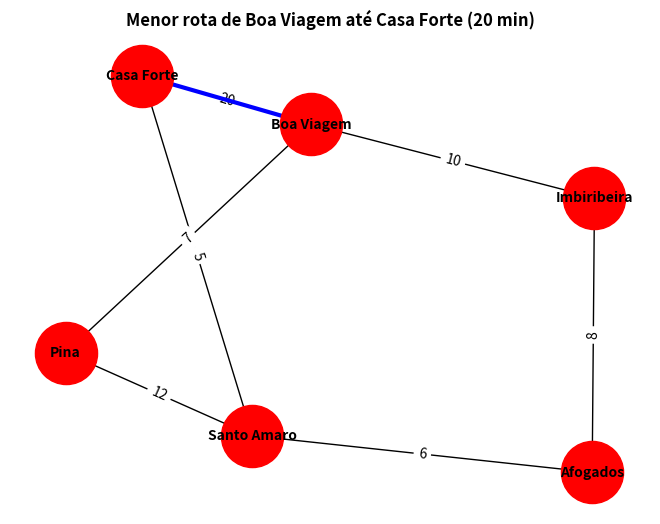

Write the Python code that produced this figure.
import heapq
import networkx as nx
import matplotlib.pyplot as plt

class Grafo:
    def __init__(self):
        self.grafo = {}

    def adicionar_aresta(self, origem, destino, peso):
        if origem not in self.grafo:
            self.grafo[origem] = []
        if destino not in self.grafo:
            self.grafo[destino] = []
        self.grafo[origem].append((destino, peso))
        self.grafo[destino].append((origem, peso))

    def dijkstra(self, inicio):
        distancias = {vertice: float('infinity') for vertice in self.grafo}
        distancias[inicio] = 0
        antecessores = {vertice: None for vertice in self.grafo}
        fila_prioridade = [(0, inicio)]

        while fila_prioridade:
            distancia_atual, vertice_atual = heapq.heappop(fila_prioridade)

            if distancia_atual > distancias[vertice_atual]:
                continue

            for vizinho, peso in self.grafo[vertice_atual]:
                distancia = distancia_atual + peso
                if distancia < distancias[vizinho]:
                    distancias[vizinho] = distancia
                    antecessores[vizinho] = vertice_atual
                    heapq.heappush(fila_prioridade, (distancia, vizinho))

        return distancias, antecessores

    def menor_caminho(self, inicio, destino):
        distancias, antecessores = self.dijkstra(inicio)
        caminho = []
        atual = destino
        while atual is not None:
            caminho.insert(0, atual)
            atual = antecessores[atual]
        return caminho, distancias[destino]


g = Grafo()
g.adicionar_aresta("Boa Viagem", "Imbiribeira", 10)
g.adicionar_aresta("Imbiribeira", "Afogados", 8)
g.adicionar_aresta("Afogados", "Santo Amaro", 6)
g.adicionar_aresta("Boa Viagem", "Pina", 7)
g.adicionar_aresta("Pina", "Santo Amaro", 12)
g.adicionar_aresta("Boa Viagem", "Casa Forte", 20)
g.adicionar_aresta("Santo Amaro", "Casa Forte", 5)

# Calcular menor caminho
origem = "Boa Viagem"
destino = "Casa Forte"
caminho, tempo = g.menor_caminho(origem, destino)

# -------------------------------
# Visualização com NetworkX
# -------------------------------
G = nx.Graph()
for v in g.grafo:
    for vizinho, peso in g.grafo[v]:
        G.add_edge(v, vizinho, weight=peso)

pos = nx.spring_layout(G, seed=42)  # Layout bonito e fixo

# Desenhar todos os nós e arestas
nx.draw(G, pos, with_labels=True, node_size=2000, node_color="red", font_size=10, font_weight="bold")
labels = nx.get_edge_attributes(G, 'weight')
nx.draw_networkx_edge_labels(G, pos, edge_labels=labels)

# Destacar o menor caminho
caminho_edges = [(caminho[i], caminho[i+1]) for i in range(len(caminho)-1)]
nx.draw_networkx_edges(G, pos, edgelist=caminho_edges, width=3, edge_color="blue")

plt.title(f"Menor rota de {origem} até {destino} ({tempo} min)", fontsize=12, fontweight="bold")
plt.show()
